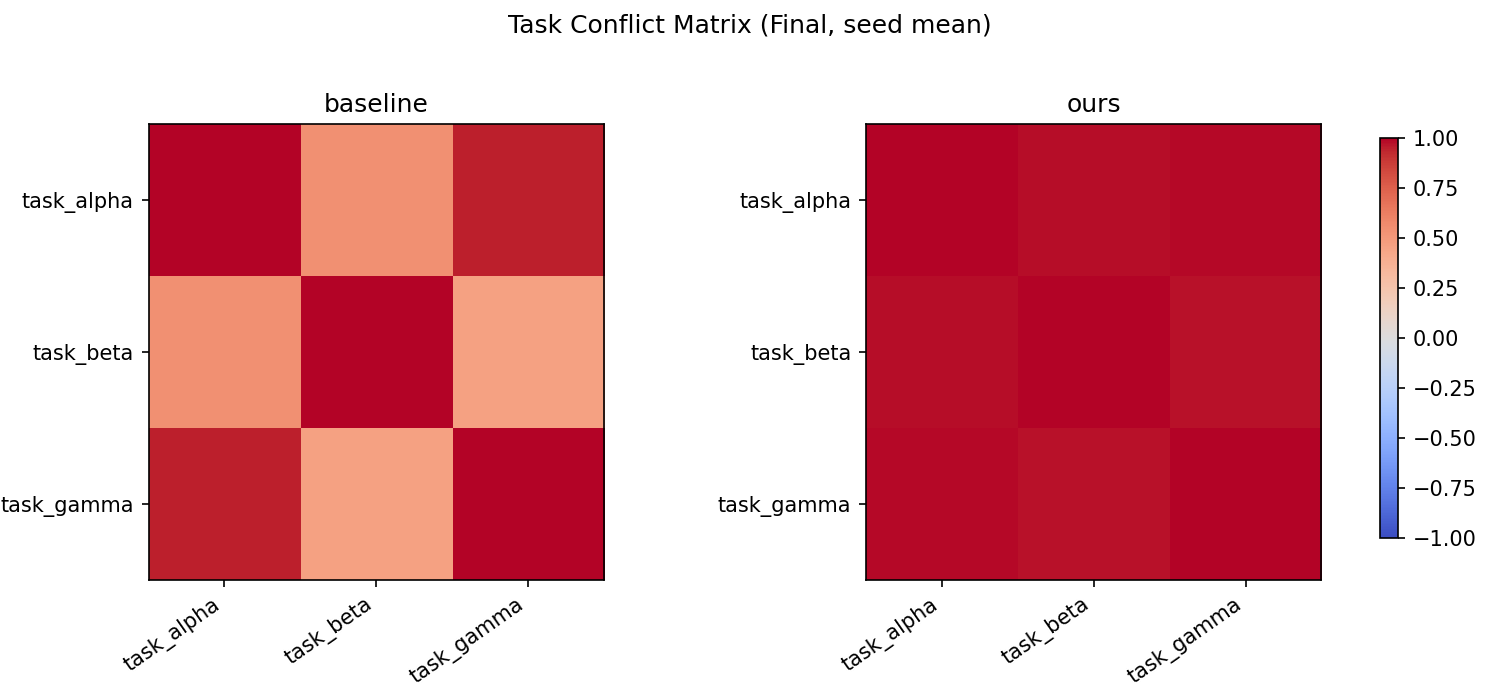

Data behind this chart, as committed beside it:
method, row, col, value
baseline, task_alpha, task_alpha, 1.0
baseline, task_alpha, task_beta, 0.5459
baseline, task_alpha, task_gamma, 0.9504
baseline, task_beta, task_alpha, 0.5459
baseline, task_beta, task_beta, 1.0
baseline, task_beta, task_gamma, 0.4565
baseline, task_gamma, task_alpha, 0.9504
baseline, task_gamma, task_beta, 0.4565
baseline, task_gamma, task_gamma, 1.0
ours, task_alpha, task_alpha, 1.0
ours, task_alpha, task_beta, 0.977
ours, task_alpha, task_gamma, 0.9862
ours, task_beta, task_alpha, 0.977
ours, task_beta, task_beta, 1.0
ours, task_beta, task_gamma, 0.9708
ours, task_gamma, task_alpha, 0.9862
ours, task_gamma, task_beta, 0.9708
ours, task_gamma, task_gamma, 1.0
